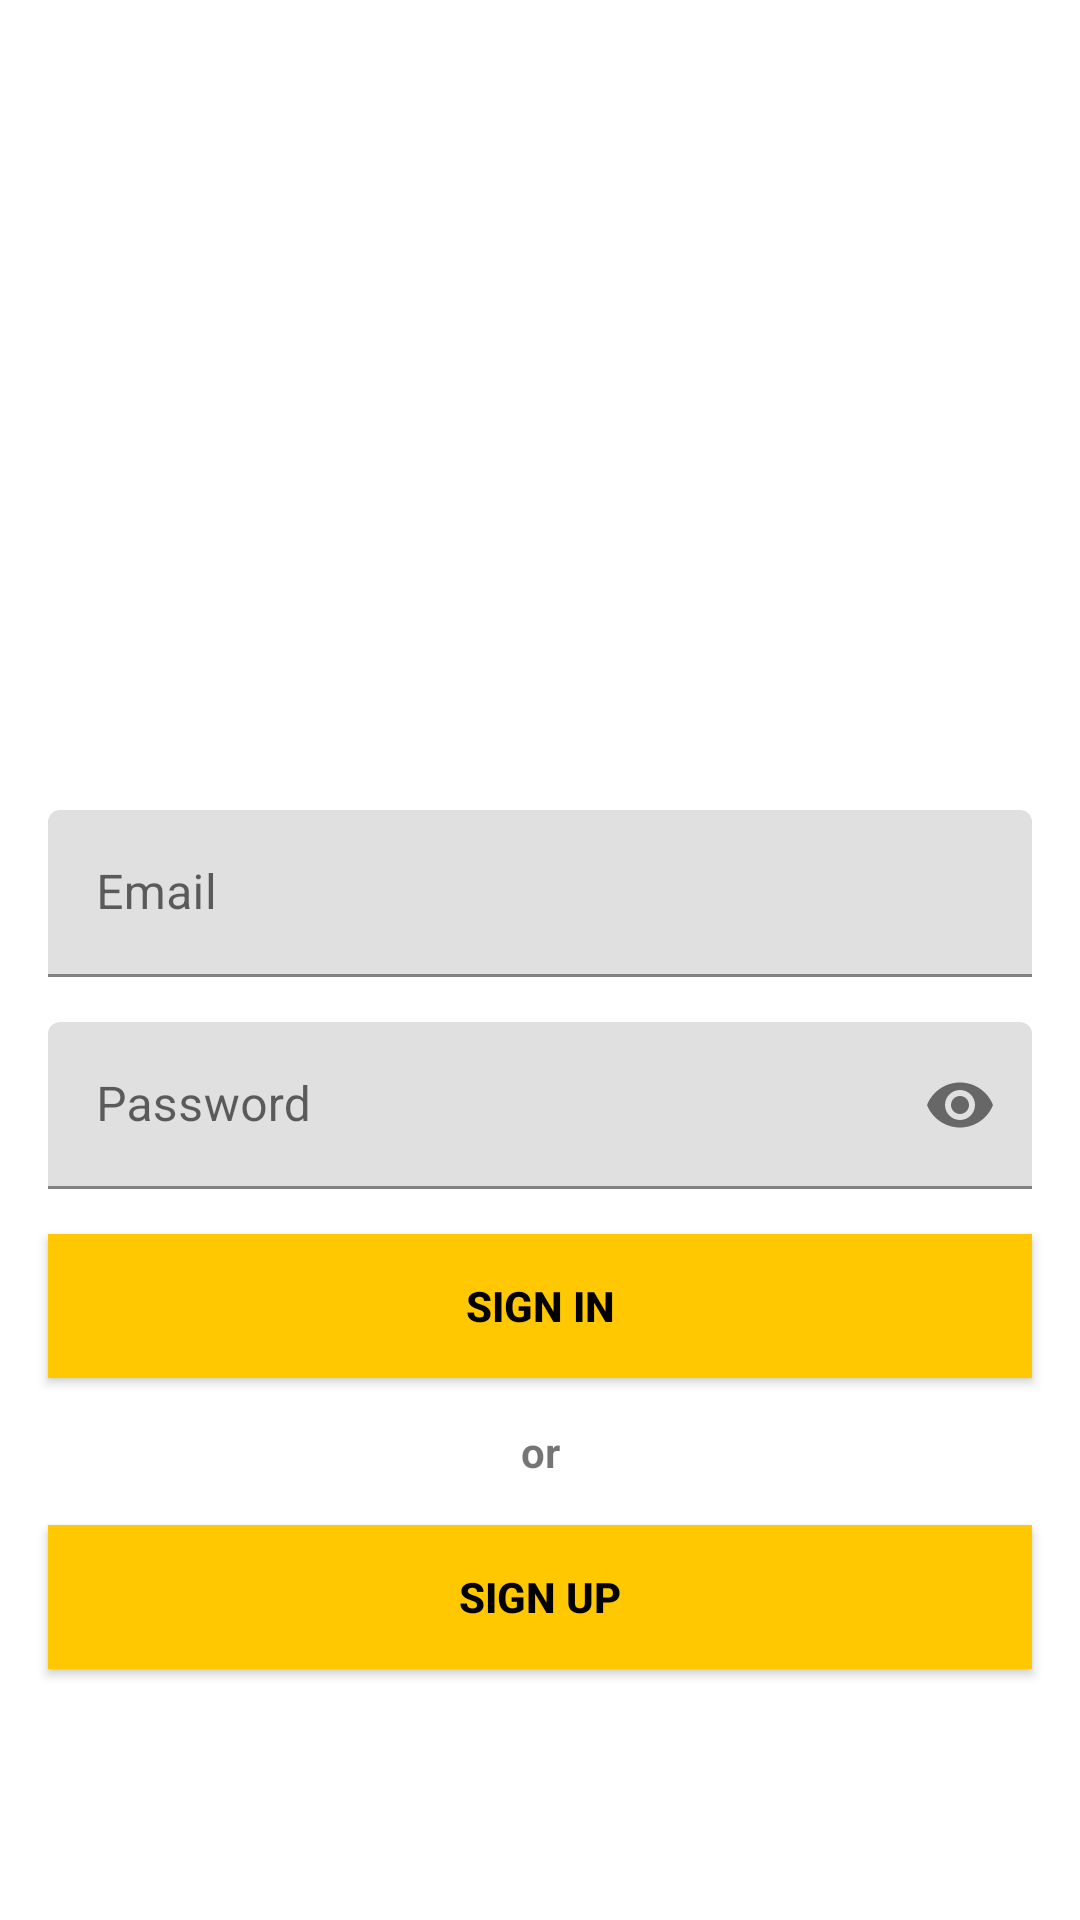

Reconstruct the res/layout file that produces this screen, plus the resources it refers to.
<!-- AndroidManifest.xml: application theme Theme.SellingApp -->
<!-- res/layout/activity_demo_login.xml -->
<?xml version="1.0" encoding="utf-8"?>
<androidx.constraintlayout.widget.ConstraintLayout xmlns:android="http://schemas.android.com/apk/res/android"
    xmlns:app="http://schemas.android.com/apk/res-auto"
    xmlns:tools="http://schemas.android.com/tools"
    android:layout_width="match_parent"
    android:layout_height="match_parent"
    android:background="@drawable/signin_screen"
    tools:context=".DemoLoginActivity">

    <com.google.android.material.textfield.TextInputLayout
        android:id="@+id/signin_email_layout"
        android:layout_width="match_parent"
        android:layout_height="wrap_content"
        android:layout_marginHorizontal="16dp"
        android:layout_marginTop="270dp"
        app:boxStrokeColor="@color/yellow"
        app:hintTextColor="@color/yellow"
        app:layout_constraintEnd_toEndOf="parent"
        app:layout_constraintHorizontal_bias="0.5"
        app:layout_constraintStart_toStartOf="parent"
        app:layout_constraintTop_toTopOf="parent">

        <com.google.android.material.textfield.TextInputEditText
            android:id="@+id/tv_signin_email"
            android:layout_width="match_parent"
            android:layout_height="wrap_content"
            android:hint="Email"
            android:inputType="textEmailAddress" />
    </com.google.android.material.textfield.TextInputLayout>

    <com.google.android.material.textfield.TextInputLayout
        android:id="@+id/signin_password_layout"
        android:layout_width="match_parent"
        android:layout_height="wrap_content"
        android:layout_marginHorizontal="16dp"
        android:layout_marginTop="15dp"
        app:boxStrokeColor="@color/yellow"
        app:hintTextColor="@color/yellow"
        app:layout_constraintEnd_toEndOf="parent"
        app:layout_constraintHorizontal_bias="0.5"
        app:layout_constraintStart_toStartOf="parent"
        app:layout_constraintTop_toBottomOf="@id/signin_email_layout"
        app:passwordToggleEnabled="true">

        <com.google.android.material.textfield.TextInputEditText
            android:id="@+id/tv_signin_password"
            android:layout_width="match_parent"
            android:layout_height="wrap_content"
            android:hint="Password"
            android:inputType="textPassword" />
    </com.google.android.material.textfield.TextInputLayout>

    <androidx.appcompat.widget.AppCompatButton
        android:id="@+id/btn_signin_login"
        android:layout_width="match_parent"
        android:layout_height="wrap_content"
        android:layout_marginHorizontal="16dp"
        android:layout_marginTop="15dp"
        android:background="@color/yellow"
        android:textColor="@color/black"
        android:textStyle="bold"
        android:text="SIGN IN"
        app:layout_constraintEnd_toEndOf="parent"
        app:layout_constraintHorizontal_bias="0.5"
        app:layout_constraintStart_toStartOf="parent"
        app:layout_constraintTop_toBottomOf="@+id/signin_password_layout" />

    <TextView
        android:id="@+id/tv_signin_or"
        android:layout_width="wrap_content"
        android:layout_height="wrap_content"
        android:layout_marginTop="15dp"
        android:textStyle="bold"
        android:text="or"
        app:layout_constraintEnd_toEndOf="parent"
        app:layout_constraintHorizontal_bias="0.5"
        app:layout_constraintStart_toStartOf="parent"
        app:layout_constraintTop_toBottomOf="@id/btn_signin_login" />

    <androidx.appcompat.widget.AppCompatButton
        android:id="@+id/btn_signin_register"
        android:layout_width="match_parent"
        android:layout_height="wrap_content"
        android:layout_marginHorizontal="16dp"
        android:layout_marginTop="15dp"
        android:background="@color/yellow"
        android:text="Sign Up"
        android:textColor="@color/black"
        android:textStyle="bold"
        app:layout_constraintEnd_toEndOf="parent"
        app:layout_constraintHorizontal_bias="0.5"
        app:layout_constraintStart_toStartOf="parent"
        app:layout_constraintTop_toBottomOf="@id/tv_signin_or" />

</androidx.constraintlayout.widget.ConstraintLayout>
<!-- resources referenced by this layout -->
<resources>
  <color name="black">#FF000000</color>
  <color name="yellow">#FFC801</color>
  <style name="Theme.SellingApp" parent="Theme.MaterialComponents.DayNight.NoActionBar">
          
          <item name="colorPrimary">@color/purple_500</item>
          <item name="colorPrimaryVariant">@color/purple_700</item>
          <item name="colorOnPrimary">@color/white</item>
          
          <item name="colorSecondary">@color/teal_200</item>
          <item name="colorSecondaryVariant">@color/teal_700</item>
          <item name="colorOnSecondary">@color/black</item>
          
          <item name="android:statusBarColor" tools:targetApi="l">@color/yellow</item>
          
      </style>
  <color name="purple_500">#FF6200EE</color>
  <color name="purple_700">#FF3700B3</color>
  <color name="white">#FFFFFFFF</color>
  <color name="teal_200">#FF03DAC5</color>
  <color name="teal_700">#FF018786</color>
</resources>
